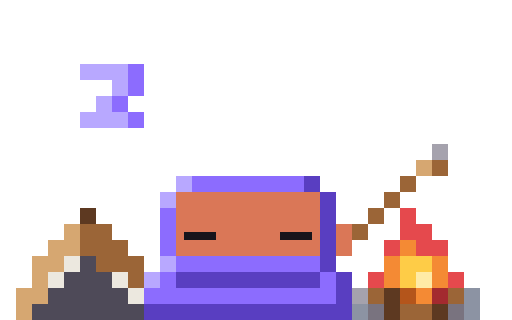
t = 0.00 s
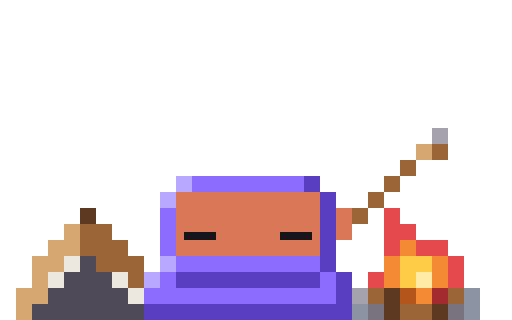
t = 1.67 s
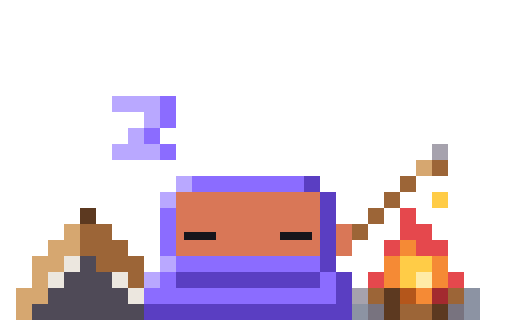
t = 3.33 s
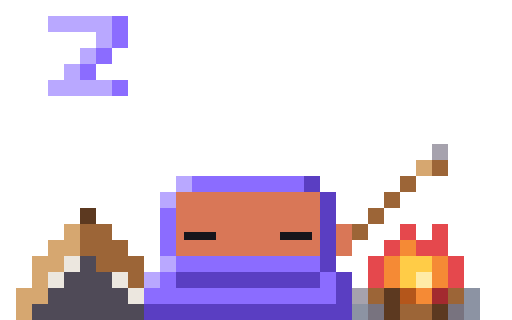
t = 5.00 s
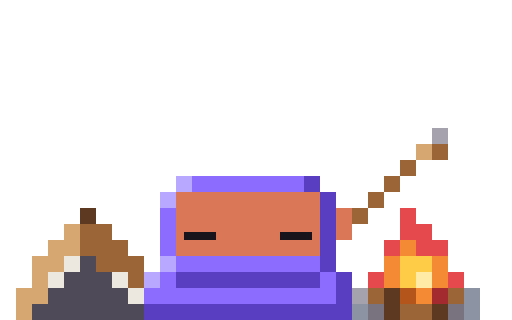
t = 6.67 s
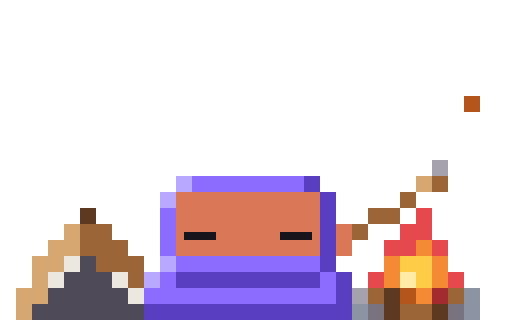
t = 8.33 s

The animated SVG that drew these frames (rendered in a browser with its animation timeline set to each time). Animation: 52 CSS @keyframes rules; frames cover the first 8.33 s, repeats indefinitely.

<svg xmlns="http://www.w3.org/2000/svg" width="96" height="60" viewBox="0 0 32 20" shape-rendering="crispEdges"><title>Clawd sleep-camp</title><desc>Camps out on the input box: zipped into a violet sleeping bag beside his little tent, he dozes off holding a marshmallow over a crackling campfire; the stick droops toward the flames until a log pops, he jerks it up with one sleepy eye and drifts off again while Zs float up.</desc><style>@keyframes clawd-sleep-camp-1-0{0%{opacity:1}30.303%{opacity:0}100%{opacity:0}}.clawd-sleep-camp-1-0{opacity:1;animation:clawd-sleep-camp-1-0 2970ms step-end infinite}@keyframes clawd-sleep-camp-1-1{0%{opacity:0}30.303%{opacity:1}41.414%{opacity:0}100%{opacity:0}}.clawd-sleep-camp-1-1{opacity:0;animation:clawd-sleep-camp-1-1 2970ms step-end infinite}@keyframes clawd-sleep-camp-1-2{0%{opacity:0}41.414%{opacity:1}58.923%{opacity:0}100%{opacity:0}}.clawd-sleep-camp-1-2{opacity:0;animation:clawd-sleep-camp-1-2 2970ms step-end infinite}@keyframes clawd-sleep-camp-1-3{0%{opacity:0}58.923%{opacity:1}72.391%{opacity:0}100%{opacity:0}}.clawd-sleep-camp-1-3{opacity:0;animation:clawd-sleep-camp-1-3 2970ms step-end infinite}@keyframes clawd-sleep-camp-1-4{0%{opacity:0}72.391%{opacity:1}88.215%{opacity:0}100%{opacity:0}}.clawd-sleep-camp-1-4{opacity:0;animation:clawd-sleep-camp-1-4 2970ms step-end infinite}@keyframes clawd-sleep-camp-1-5{0%{opacity:0}88.215%{opacity:1}100%{opacity:1}}.clawd-sleep-camp-1-5{opacity:0;animation:clawd-sleep-camp-1-5 2970ms step-end infinite}@keyframes clawd-sleep-camp-2-0{0%{opacity:1}74.478%{opacity:0}100%{opacity:0}}.clawd-sleep-camp-2-0{opacity:1;animation:clawd-sleep-camp-2-0 4310ms step-end infinite}@keyframes clawd-sleep-camp-2-1{0%{opacity:0}74.478%{opacity:1}79.118%{opacity:0}100%{opacity:0}}.clawd-sleep-camp-2-1{opacity:0;animation:clawd-sleep-camp-2-1 4310ms step-end infinite}@keyframes clawd-sleep-camp-2-2{0%{opacity:0}79.118%{opacity:1}85.151%{opacity:0}100%{opacity:0}}.clawd-sleep-camp-2-2{opacity:0;animation:clawd-sleep-camp-2-2 4310ms step-end infinite}@keyframes clawd-sleep-camp-2-3{0%{opacity:0}85.151%{opacity:1}92.111%{opacity:0}100%{opacity:0}}.clawd-sleep-camp-2-3{opacity:0;animation:clawd-sleep-camp-2-3 4310ms step-end infinite}@keyframes clawd-sleep-camp-2-4{0%{opacity:0}92.111%{opacity:1}100%{opacity:1}}.clawd-sleep-camp-2-4{opacity:0;animation:clawd-sleep-camp-2-4 4310ms step-end infinite}@keyframes clawd-sleep-camp-3-0{0%{opacity:1}5%{opacity:0}100%{opacity:0}}.clawd-sleep-camp-3-0{opacity:1;animation:clawd-sleep-camp-3-0 22000ms step-end infinite}@keyframes clawd-sleep-camp-3-1{0%{opacity:0}5%{opacity:1}11.364%{opacity:0}100%{opacity:0}}.clawd-sleep-camp-3-1{opacity:0;animation:clawd-sleep-camp-3-1 22000ms step-end infinite}@keyframes clawd-sleep-camp-3-2{0%{opacity:0}11.364%{opacity:1}26.364%{opacity:0}100%{opacity:0}}.clawd-sleep-camp-3-2{opacity:0;animation:clawd-sleep-camp-3-2 22000ms step-end infinite}@keyframes clawd-sleep-camp-3-3{0%{opacity:0}26.364%{opacity:1}32.727%{opacity:0}100%{opacity:0}}.clawd-sleep-camp-3-3{opacity:0;animation:clawd-sleep-camp-3-3 22000ms step-end infinite}@keyframes clawd-sleep-camp-3-4{0%{opacity:0}32.727%{opacity:1}34.545%{opacity:0}100%{opacity:0}}.clawd-sleep-camp-3-4{opacity:0;animation:clawd-sleep-camp-3-4 22000ms step-end infinite}@keyframes clawd-sleep-camp-3-5{0%{opacity:0}34.545%{opacity:1}47.273%{opacity:0}100%{opacity:0}}.clawd-sleep-camp-3-5{opacity:0;animation:clawd-sleep-camp-3-5 22000ms step-end infinite}@keyframes clawd-sleep-camp-3-6{0%{opacity:0}47.273%{opacity:1}54.091%{opacity:0}100%{opacity:0}}.clawd-sleep-camp-3-6{opacity:0;animation:clawd-sleep-camp-3-6 22000ms step-end infinite}@keyframes clawd-sleep-camp-3-7{0%{opacity:0}54.091%{opacity:1}55.909%{opacity:0}100%{opacity:0}}.clawd-sleep-camp-3-7{opacity:0;animation:clawd-sleep-camp-3-7 22000ms step-end infinite}@keyframes clawd-sleep-camp-3-8{0%{opacity:0}55.909%{opacity:1}65.455%{opacity:0}100%{opacity:0}}.clawd-sleep-camp-3-8{opacity:0;animation:clawd-sleep-camp-3-8 22000ms step-end infinite}@keyframes clawd-sleep-camp-3-9{0%{opacity:0}65.455%{opacity:1}69.318%{opacity:0}100%{opacity:0}}.clawd-sleep-camp-3-9{opacity:0;animation:clawd-sleep-camp-3-9 22000ms step-end infinite}@keyframes clawd-sleep-camp-3-10{0%{opacity:0}69.318%{opacity:1}75.455%{opacity:0}100%{opacity:0}}.clawd-sleep-camp-3-10{opacity:0;animation:clawd-sleep-camp-3-10 22000ms step-end infinite}@keyframes clawd-sleep-camp-3-11{0%{opacity:0}75.455%{opacity:1}81.364%{opacity:0}100%{opacity:0}}.clawd-sleep-camp-3-11{opacity:0;animation:clawd-sleep-camp-3-11 22000ms step-end infinite}@keyframes clawd-sleep-camp-3-12{0%{opacity:0}81.364%{opacity:1}92.273%{opacity:0}100%{opacity:0}}.clawd-sleep-camp-3-12{opacity:0;animation:clawd-sleep-camp-3-12 22000ms step-end infinite}@keyframes clawd-sleep-camp-3-13{0%{opacity:0}92.273%{opacity:1}97.727%{opacity:0}100%{opacity:0}}.clawd-sleep-camp-3-13{opacity:0;animation:clawd-sleep-camp-3-13 22000ms step-end infinite}@keyframes clawd-sleep-camp-3-14{0%{opacity:0}97.727%{opacity:1}100%{opacity:1}}.clawd-sleep-camp-3-14{opacity:0;animation:clawd-sleep-camp-3-14 22000ms step-end infinite}@keyframes clawd-sleep-camp-4-0{0%{opacity:1}65%{opacity:0}100%{opacity:0}}.clawd-sleep-camp-4-0{opacity:1;animation:clawd-sleep-camp-4-0 22000ms step-end infinite}@keyframes clawd-sleep-camp-4-1{0%{opacity:0}65%{opacity:1}66.136%{opacity:0}100%{opacity:0}}.clawd-sleep-camp-4-1{opacity:0;animation:clawd-sleep-camp-4-1 22000ms step-end infinite}@keyframes clawd-sleep-camp-4-2{0%{opacity:0}66.136%{opacity:1}70.227%{opacity:0}100%{opacity:0}}.clawd-sleep-camp-4-2{opacity:0;animation:clawd-sleep-camp-4-2 22000ms step-end infinite}@keyframes clawd-sleep-camp-4-3{0%{opacity:0}70.227%{opacity:1}71.364%{opacity:0}100%{opacity:0}}.clawd-sleep-camp-4-3{opacity:0;animation:clawd-sleep-camp-4-3 22000ms step-end infinite}@keyframes clawd-sleep-camp-4-4{0%{opacity:0}71.364%{opacity:1}100%{opacity:1}}.clawd-sleep-camp-4-4{opacity:0;animation:clawd-sleep-camp-4-4 22000ms step-end infinite}@keyframes clawd-sleep-camp-5-0{0%{opacity:1}64.545%{opacity:0}100%{opacity:0}}.clawd-sleep-camp-5-0{opacity:1;animation:clawd-sleep-camp-5-0 22000ms step-end infinite}@keyframes clawd-sleep-camp-5-1{0%{opacity:0}64.545%{opacity:1}65%{opacity:0}100%{opacity:0}}.clawd-sleep-camp-5-1{opacity:0;animation:clawd-sleep-camp-5-1 22000ms step-end infinite}@keyframes clawd-sleep-camp-5-2{0%{opacity:0}65%{opacity:1}65.455%{opacity:0}100%{opacity:0}}.clawd-sleep-camp-5-2{opacity:0;animation:clawd-sleep-camp-5-2 22000ms step-end infinite}@keyframes clawd-sleep-camp-5-3{0%{opacity:0}65.455%{opacity:1}65.909%{opacity:0}100%{opacity:0}}.clawd-sleep-camp-5-3{opacity:0;animation:clawd-sleep-camp-5-3 22000ms step-end infinite}@keyframes clawd-sleep-camp-5-4{0%{opacity:0}65.909%{opacity:1}66.364%{opacity:0}100%{opacity:0}}.clawd-sleep-camp-5-4{opacity:0;animation:clawd-sleep-camp-5-4 22000ms step-end infinite}@keyframes clawd-sleep-camp-5-5{0%{opacity:0}66.364%{opacity:1}100%{opacity:1}}.clawd-sleep-camp-5-5{opacity:0;animation:clawd-sleep-camp-5-5 22000ms step-end infinite}@keyframes clawd-sleep-camp-6-0{0%{opacity:1}0.318%{opacity:0}100%{opacity:0}}.clawd-sleep-camp-6-0{opacity:1;animation:clawd-sleep-camp-6-0 22000ms step-end infinite}@keyframes clawd-sleep-camp-6-1{0%{opacity:0}0.318%{opacity:1}2.864%{opacity:0}100%{opacity:0}}.clawd-sleep-camp-6-1{opacity:0;animation:clawd-sleep-camp-6-1 22000ms step-end infinite}@keyframes clawd-sleep-camp-6-2{0%{opacity:0}2.864%{opacity:1}5.227%{opacity:0}100%{opacity:0}}.clawd-sleep-camp-6-2{opacity:0;animation:clawd-sleep-camp-6-2 22000ms step-end infinite}@keyframes clawd-sleep-camp-6-3{0%{opacity:0}5.227%{opacity:1}7.045%{opacity:0}100%{opacity:0}}.clawd-sleep-camp-6-3{opacity:0;animation:clawd-sleep-camp-6-3 22000ms step-end infinite}@keyframes clawd-sleep-camp-6-4{0%{opacity:0}7.045%{opacity:1}13.636%{opacity:0}100%{opacity:0}}.clawd-sleep-camp-6-4{opacity:0;animation:clawd-sleep-camp-6-4 22000ms step-end infinite}@keyframes clawd-sleep-camp-6-5{0%{opacity:0}13.636%{opacity:1}15.364%{opacity:0}100%{opacity:0}}.clawd-sleep-camp-6-5{opacity:0;animation:clawd-sleep-camp-6-5 22000ms step-end infinite}@keyframes clawd-sleep-camp-6-6{0%{opacity:0}15.364%{opacity:1}17.273%{opacity:0}100%{opacity:0}}.clawd-sleep-camp-6-6{opacity:0;animation:clawd-sleep-camp-6-6 22000ms step-end infinite}@keyframes clawd-sleep-camp-6-7{0%{opacity:0}17.273%{opacity:1}19.409%{opacity:0}100%{opacity:0}}.clawd-sleep-camp-6-7{opacity:0;animation:clawd-sleep-camp-6-7 22000ms step-end infinite}@keyframes clawd-sleep-camp-6-8{0%{opacity:0}19.409%{opacity:1}21.955%{opacity:0}100%{opacity:0}}.clawd-sleep-camp-6-8{opacity:0;animation:clawd-sleep-camp-6-8 22000ms step-end infinite}@keyframes clawd-sleep-camp-6-9{0%{opacity:0}21.955%{opacity:1}24.318%{opacity:0}100%{opacity:0}}.clawd-sleep-camp-6-9{opacity:0;animation:clawd-sleep-camp-6-9 22000ms step-end infinite}@keyframes clawd-sleep-camp-6-10{0%{opacity:0}24.318%{opacity:1}26.136%{opacity:0}100%{opacity:0}}.clawd-sleep-camp-6-10{opacity:0;animation:clawd-sleep-camp-6-10 22000ms step-end infinite}@keyframes clawd-sleep-camp-6-11{0%{opacity:0}26.136%{opacity:1}94.545%{opacity:0}100%{opacity:0}}.clawd-sleep-camp-6-11{opacity:0;animation:clawd-sleep-camp-6-11 22000ms step-end infinite}@keyframes clawd-sleep-camp-6-12{0%{opacity:0}94.545%{opacity:1}96.273%{opacity:0}100%{opacity:0}}.clawd-sleep-camp-6-12{opacity:0;animation:clawd-sleep-camp-6-12 22000ms step-end infinite}@keyframes clawd-sleep-camp-6-13{0%{opacity:0}96.273%{opacity:1}98.182%{opacity:0}100%{opacity:0}}.clawd-sleep-camp-6-13{opacity:0;animation:clawd-sleep-camp-6-13 22000ms step-end infinite}@keyframes clawd-sleep-camp-6-14{0%{opacity:0}98.182%{opacity:1}100%{opacity:1}}.clawd-sleep-camp-6-14{opacity:0;animation:clawd-sleep-camp-6-14 22000ms step-end infinite}@media (prefers-reduced-motion:reduce){[class^="clawd-sleep-camp-"]{animation:none!important}}</style><g class="clawd-sleep-camp-0-0"><path fill="#B9A8FF" d="M11 11h1v1h-1zM10 12h1v1h-1zM10 16h1v1h-1zM9 17h1v1h-1z"/><path fill="#8B6CFF" d="M12 11h7v1h-7zM10 13h1v1h-1zM10 14h1v1h-1zM10 15h1v1h-1zM11 16h9v1h-9zM10 17h1v1h-1zM20 17h1v1h-1zM9 18h12v1h-12z"/><path fill="#5A3EC2" d="M19 11h1v1h-1zM20 12h1v1h-1zM20 13h1v1h-1zM20 14h1v1h-1zM20 15h1v1h-1zM20 16h1v1h-1zM11 17h9v1h-9zM21 17h1v1h-1zM21 18h1v1h-1zM9 19h13v1h-13z"/><path fill="#D97757" d="M11 12h9v1h-9zM11 13h9v1h-9zM11 14h9v1h-9zM11 15h9v1h-9z"/><path fill="#5C3920" d="M5 13h1v1h-1zM24 18h1v1h-1zM24 19h1v1h-1zM27 19h1v1h-1z"/><path fill="#D6A770" d="M4 14h1v1h-1zM3 15h2v1h-2zM2 16h2v1h-2zM2 17h1v1h-1zM1 18h2v1h-2zM1 19h1v1h-1z"/><path fill="#9C6537" d="M5 14h2v1h-2zM5 15h3v1h-3zM6 16h3v1h-3zM8 17h1v1h-1zM23 18h1v1h-1zM28 18h1v1h-1zM25 19h2v1h-2z"/><path fill="#ECE7DF" d="M4 16h1v1h-1zM3 17h1v1h-1zM7 17h1v1h-1zM8 18h1v1h-1z"/><path fill="#4F4A57" d="M5 16h1v1h-1zM4 17h3v1h-3zM3 18h5v1h-5zM2 19h7v1h-7z"/><path fill="#A6A2AD" d="M22 18h1v1h-1z"/><path fill="#B4561B" d="M25 18h1v1h-1z"/><path fill="#F58A35" d="M26 18h1v1h-1z"/><path fill="#A32A2F" d="M27 18h1v1h-1z"/><path fill="#8C93A3" d="M29 18h1v1h-1zM22 19h1v1h-1zM29 19h1v1h-1z"/><path fill="#78737F" d="M23 19h1v1h-1zM28 19h1v1h-1z"/></g><g class="clawd-sleep-camp-1-0"><path fill="#E5484D" d="M25 13h1v1h-1zM25 14h2v1h-2zM24 15h1v1h-1zM26 15h2v1h-2zM23 17h1v1h-1zM28 17h1v1h-1z"/><path fill="#F58A35" d="M25 15h1v1h-1zM24 16h1v1h-1zM27 16h1v1h-1zM24 17h1v1h-1zM27 17h1v1h-1z"/><path fill="#FFCC47" d="M25 16h2v1h-2zM25 17h1v1h-1z"/><path fill="#FFEBA6" d="M26 17h1v1h-1z"/></g><g class="clawd-sleep-camp-1-1"><path fill="#E5484D" d="M26 13h1v1h-1zM25 14h2v1h-2zM24 15h2v1h-2zM27 15h1v1h-1zM23 17h1v1h-1zM28 17h1v1h-1z"/><path fill="#F58A35" d="M26 15h1v1h-1zM24 16h1v1h-1zM27 16h1v1h-1zM24 17h1v1h-1zM27 17h1v1h-1z"/><path fill="#FFCC47" d="M25 16h2v1h-2zM26 17h1v1h-1z"/><path fill="#FFEBA6" d="M25 17h1v1h-1z"/></g><g class="clawd-sleep-camp-1-2"><path fill="#E5484D" d="M24 13h1v1h-1zM24 14h2v1h-2zM24 15h1v1h-1zM26 15h2v1h-2zM28 16h1v1h-1zM23 17h1v1h-1zM28 17h1v1h-1z"/><path fill="#F58A35" d="M25 15h1v1h-1zM24 16h1v1h-1zM27 16h1v1h-1zM24 17h1v1h-1zM27 17h1v1h-1z"/><path fill="#FFCC47" d="M25 16h2v1h-2zM25 17h1v1h-1z"/><path fill="#FFEBA6" d="M26 17h1v1h-1z"/></g><g class="clawd-sleep-camp-1-3"><path fill="#E5484D" d="M25 14h1v1h-1zM27 14h1v1h-1zM24 15h1v1h-1zM26 15h2v1h-2zM23 16h1v1h-1zM28 16h1v1h-1zM23 17h1v1h-1zM28 17h1v1h-1z"/><path fill="#F58A35" d="M25 15h1v1h-1zM24 16h1v1h-1zM27 16h1v1h-1zM24 17h1v1h-1zM27 17h1v1h-1z"/><path fill="#FFCC47" d="M25 16h2v1h-2zM25 17h1v1h-1z"/><path fill="#FFEBA6" d="M26 17h1v1h-1z"/></g><g class="clawd-sleep-camp-1-4"><path fill="#E5484D" d="M26 13h1v1h-1zM25 14h2v1h-2zM24 15h2v1h-2zM27 15h1v1h-1zM23 17h1v1h-1zM28 17h1v1h-1z"/><path fill="#F58A35" d="M26 15h1v1h-1zM24 16h1v1h-1zM27 16h1v1h-1zM24 17h1v1h-1zM27 17h1v1h-1z"/><path fill="#FFCC47" d="M25 16h2v1h-2zM26 17h1v1h-1z"/><path fill="#FFEBA6" d="M25 17h1v1h-1z"/></g><g class="clawd-sleep-camp-1-5"><path fill="#E5484D" d="M24 13h1v1h-1zM24 14h2v1h-2zM24 15h1v1h-1zM26 15h2v1h-2zM28 16h1v1h-1zM23 17h1v1h-1zM28 17h1v1h-1z"/><path fill="#F58A35" d="M25 15h1v1h-1zM24 16h1v1h-1zM27 16h1v1h-1zM24 17h1v1h-1zM27 17h1v1h-1z"/><path fill="#FFCC47" d="M25 16h2v1h-2zM25 17h1v1h-1z"/><path fill="#FFEBA6" d="M26 17h1v1h-1z"/></g><g class="clawd-sleep-camp-2-0"></g><g class="clawd-sleep-camp-2-1"><path fill="#FFCC47" d="M27 12h1v1h-1z"/></g><g class="clawd-sleep-camp-2-2"><path fill="#F58A35" d="M28 10h1v1h-1z"/></g><g class="clawd-sleep-camp-2-3"><path fill="#F58A35" d="M28 8h1v1h-1z"/></g><g class="clawd-sleep-camp-2-4"><path fill="#B4561B" d="M29 6h1v1h-1z"/></g><g class="clawd-sleep-camp-3-0"><path fill="#FFFFFF" d="M26 9h1v1h-1z"/><path fill="#A6A2AD" d="M27 9h1v1h-1z"/><path fill="#D6A770" d="M26 10h1v1h-1z"/><path fill="#9C6537" d="M27 10h1v1h-1zM25 11h1v1h-1zM24 12h1v1h-1zM23 13h1v1h-1zM22 14h1v1h-1z"/><path fill="#D97757" d="M21 14h1v1h-1zM21 15h1v1h-1z"/></g><g class="clawd-sleep-camp-3-1"><path fill="#FFFFFF" d="M26 8h1v1h-1z"/><path fill="#A6A2AD" d="M27 8h1v1h-1z"/><path fill="#D6A770" d="M26 9h1v1h-1z"/><path fill="#9C6537" d="M27 9h1v1h-1zM25 10h1v1h-1zM24 11h1v1h-1zM23 12h1v1h-1zM22 13h1v1h-1z"/><path fill="#D97757" d="M21 13h1v1h-1zM21 14h1v1h-1z"/></g><g class="clawd-sleep-camp-3-2"><path fill="#FFFFFF" d="M26 9h1v1h-1z"/><path fill="#A6A2AD" d="M27 9h1v1h-1z"/><path fill="#D6A770" d="M26 10h1v1h-1z"/><path fill="#9C6537" d="M27 10h1v1h-1zM25 11h1v1h-1zM24 12h1v1h-1zM23 13h1v1h-1zM22 14h1v1h-1z"/><path fill="#D97757" d="M21 14h1v1h-1zM21 15h1v1h-1z"/></g><g class="clawd-sleep-camp-3-3"><path fill="#FFFFFF" d="M26 8h1v1h-1z"/><path fill="#A6A2AD" d="M27 8h1v1h-1z"/><path fill="#D6A770" d="M26 9h1v1h-1z"/><path fill="#9C6537" d="M27 9h1v1h-1zM25 10h1v1h-1zM24 11h1v1h-1zM23 12h1v1h-1zM22 13h1v1h-1z"/><path fill="#D97757" d="M21 13h1v1h-1zM21 14h1v1h-1z"/></g><g class="clawd-sleep-camp-3-4"><path fill="#FFFFFF" d="M26 9h1v1h-1z"/><path fill="#A6A2AD" d="M27 9h1v1h-1z"/><path fill="#D6A770" d="M26 10h1v1h-1z"/><path fill="#9C6537" d="M27 10h1v1h-1zM25 11h1v1h-1zM24 12h1v1h-1zM23 13h1v1h-1zM22 14h1v1h-1z"/><path fill="#D97757" d="M21 14h1v1h-1zM21 15h1v1h-1z"/></g><g class="clawd-sleep-camp-3-5"><path fill="#FFFFFF" d="M26 10h1v1h-1z"/><path fill="#A6A2AD" d="M27 10h1v1h-1z"/><path fill="#D6A770" d="M26 11h1v1h-1z"/><path fill="#9C6537" d="M27 11h1v1h-1zM25 12h1v1h-1zM23 13h2v1h-2zM22 14h1v1h-1z"/><path fill="#D97757" d="M21 14h1v1h-1zM21 15h1v1h-1z"/></g><g class="clawd-sleep-camp-3-6"><path fill="#FFFFFF" d="M26 9h1v1h-1z"/><path fill="#A6A2AD" d="M27 9h1v1h-1z"/><path fill="#D6A770" d="M26 10h1v1h-1z"/><path fill="#9C6537" d="M27 10h1v1h-1zM25 11h1v1h-1zM23 12h2v1h-2zM22 13h1v1h-1z"/><path fill="#D97757" d="M21 13h1v1h-1zM21 14h1v1h-1z"/></g><g class="clawd-sleep-camp-3-7"><path fill="#FFFFFF" d="M26 10h1v1h-1z"/><path fill="#A6A2AD" d="M27 10h1v1h-1z"/><path fill="#D6A770" d="M26 11h1v1h-1z"/><path fill="#9C6537" d="M27 11h1v1h-1zM25 12h1v1h-1zM23 13h2v1h-2zM22 14h1v1h-1z"/><path fill="#D97757" d="M21 14h1v1h-1zM21 15h1v1h-1z"/></g><g class="clawd-sleep-camp-3-8"><path fill="#FFFFFF" d="M26 11h1v1h-1z"/><path fill="#A6A2AD" d="M27 11h1v1h-1z"/><path fill="#D6A770" d="M26 12h1v1h-1z"/><path fill="#9C6537" d="M27 12h1v1h-1zM24 13h2v1h-2zM22 14h2v1h-2z"/><path fill="#D97757" d="M21 14h1v1h-1zM21 15h1v1h-1z"/></g><g class="clawd-sleep-camp-3-9"><path fill="#FFFFFF" d="M26 8h1v1h-1z"/><path fill="#A6A2AD" d="M27 8h1v1h-1z"/><path fill="#D6A770" d="M26 9h1v1h-1z"/><path fill="#9C6537" d="M27 9h1v1h-1zM25 10h1v1h-1zM24 11h1v1h-1zM24 12h1v1h-1zM23 13h1v1h-1zM22 14h1v1h-1z"/><path fill="#D97757" d="M21 14h1v1h-1zM21 15h1v1h-1z"/></g><g class="clawd-sleep-camp-3-10"><path fill="#FFFFFF" d="M26 9h1v1h-1z"/><path fill="#A6A2AD" d="M27 9h1v1h-1z"/><path fill="#D6A770" d="M26 10h1v1h-1z"/><path fill="#9C6537" d="M27 10h1v1h-1zM25 11h1v1h-1zM24 12h1v1h-1zM23 13h1v1h-1zM22 14h1v1h-1z"/><path fill="#D97757" d="M21 14h1v1h-1zM21 15h1v1h-1z"/></g><g class="clawd-sleep-camp-3-11"><path fill="#FFFFFF" d="M26 8h1v1h-1z"/><path fill="#A6A2AD" d="M27 8h1v1h-1z"/><path fill="#D6A770" d="M26 9h1v1h-1z"/><path fill="#9C6537" d="M27 9h1v1h-1zM25 10h1v1h-1zM24 11h1v1h-1zM23 12h1v1h-1zM22 13h1v1h-1z"/><path fill="#D97757" d="M21 13h1v1h-1zM21 14h1v1h-1z"/></g><g class="clawd-sleep-camp-3-12"><path fill="#FFFFFF" d="M26 9h1v1h-1z"/><path fill="#A6A2AD" d="M27 9h1v1h-1z"/><path fill="#D6A770" d="M26 10h1v1h-1z"/><path fill="#9C6537" d="M27 10h1v1h-1zM25 11h1v1h-1zM24 12h1v1h-1zM23 13h1v1h-1zM22 14h1v1h-1z"/><path fill="#D97757" d="M21 14h1v1h-1zM21 15h1v1h-1z"/></g><g class="clawd-sleep-camp-3-13"><path fill="#FFFFFF" d="M26 8h1v1h-1z"/><path fill="#A6A2AD" d="M27 8h1v1h-1z"/><path fill="#D6A770" d="M26 9h1v1h-1z"/><path fill="#9C6537" d="M27 9h1v1h-1zM25 10h1v1h-1zM24 11h1v1h-1zM23 12h1v1h-1zM22 13h1v1h-1z"/><path fill="#D97757" d="M21 13h1v1h-1zM21 14h1v1h-1z"/></g><g class="clawd-sleep-camp-3-14"><path fill="#FFFFFF" d="M26 9h1v1h-1z"/><path fill="#A6A2AD" d="M27 9h1v1h-1z"/><path fill="#D6A770" d="M26 10h1v1h-1z"/><path fill="#9C6537" d="M27 10h1v1h-1zM25 11h1v1h-1zM24 12h1v1h-1zM23 13h1v1h-1zM22 14h1v1h-1z"/><path fill="#D97757" d="M21 14h1v1h-1zM21 15h1v1h-1z"/></g><g class="clawd-sleep-camp-4-0" transform="scale(0.5)"><path fill="#17151B" d="M23 29h4v1h-4zM35 29h4v1h-4z"/></g><g class="clawd-sleep-camp-4-1" transform="scale(0.5)"><path fill="#17151B" d="M36 28h2v1h-2zM23 29h4v1h-4zM36 29h2v1h-2z"/></g><g class="clawd-sleep-camp-4-2" transform="scale(0.5)"><path fill="#17151B" d="M23 29h4v1h-4zM37 29h2v1h-2z"/></g><g class="clawd-sleep-camp-4-3" transform="scale(0.5)"><path fill="#17151B" d="M23 29h4v1h-4zM36 29h2v1h-2z"/></g><g class="clawd-sleep-camp-4-4" transform="scale(0.5)"><path fill="#17151B" d="M23 29h4v1h-4zM35 29h4v1h-4z"/></g><g class="clawd-sleep-camp-5-0"></g><g class="clawd-sleep-camp-5-1"><path fill="#FFFFFF" d="M26 15h1v1h-1z"/><path fill="#FFCC47" d="M25 16h1v1h-1zM27 16h1v1h-1z"/></g><g class="clawd-sleep-camp-5-2"><path fill="#FFCC47" d="M24 14h1v1h-1zM28 14h1v1h-1z"/></g><g class="clawd-sleep-camp-5-3"><path fill="#F58A35" d="M23 13h1v1h-1zM29 13h1v1h-1z"/></g><g class="clawd-sleep-camp-5-4"><path fill="#B4561B" d="M30 13h1v1h-1zM23 14h1v1h-1z"/></g><g class="clawd-sleep-camp-5-5"></g><g class="clawd-sleep-camp-6-0"><path fill="#B9A8FF" d="M5 4h3v1h-3zM7 5h1v1h-1zM6 6h1v1h-1zM5 7h3v1h-3z"/><path fill="#8B6CFF" d="M8 4h1v1h-1zM8 5h1v1h-1zM7 6h1v1h-1zM8 7h1v1h-1z"/></g><g class="clawd-sleep-camp-6-1"><path fill="#B9A8FF" d="M4 2h4v1h-4zM7 3h1v1h-1zM6 4h1v1h-1zM5 5h1v1h-1zM4 6h4v1h-4z"/><path fill="#8B6CFF" d="M8 2h1v1h-1zM8 3h1v1h-1zM7 4h1v1h-1zM6 5h1v1h-1zM8 6h1v1h-1z"/></g><g class="clawd-sleep-camp-6-2"><path fill="#B9A8FF" d="M3 1h4v1h-4zM6 2h1v1h-1zM5 3h1v1h-1zM4 4h1v1h-1zM3 5h4v1h-4z"/><path fill="#8B6CFF" d="M7 1h1v1h-1zM7 2h1v1h-1zM6 3h1v1h-1zM5 4h1v1h-1zM7 5h1v1h-1z"/></g><g class="clawd-sleep-camp-6-3"><path fill="#B9A8FF" d="M2 0h3v1h-3zM4 1h1v1h-1zM3 2h1v1h-1zM2 3h3v1h-3z"/><path fill="#8B6CFF" d="M5 0h1v1h-1zM5 1h1v1h-1zM4 2h1v1h-1zM5 3h1v1h-1z"/></g><g class="clawd-sleep-camp-6-4"></g><g class="clawd-sleep-camp-6-5"><path fill="#B9A8FF" d="M7 6h3v1h-3zM9 7h1v1h-1zM8 8h1v1h-1zM7 9h3v1h-3z"/><path fill="#8B6CFF" d="M10 6h1v1h-1zM10 7h1v1h-1zM9 8h1v1h-1zM10 9h1v1h-1z"/></g><g class="clawd-sleep-camp-6-6"><path fill="#B9A8FF" d="M6 5h3v1h-3zM8 6h1v1h-1zM7 7h1v1h-1zM6 8h3v1h-3z"/><path fill="#8B6CFF" d="M9 5h1v1h-1zM9 6h1v1h-1zM8 7h1v1h-1zM9 8h1v1h-1z"/></g><g class="clawd-sleep-camp-6-7"><path fill="#B9A8FF" d="M5 4h3v1h-3zM7 5h1v1h-1zM6 6h1v1h-1zM5 7h3v1h-3z"/><path fill="#8B6CFF" d="M8 4h1v1h-1zM8 5h1v1h-1zM7 6h1v1h-1zM8 7h1v1h-1z"/></g><g class="clawd-sleep-camp-6-8"><path fill="#B9A8FF" d="M4 2h4v1h-4zM7 3h1v1h-1zM6 4h1v1h-1zM5 5h1v1h-1zM4 6h4v1h-4z"/><path fill="#8B6CFF" d="M8 2h1v1h-1zM8 3h1v1h-1zM7 4h1v1h-1zM6 5h1v1h-1zM8 6h1v1h-1z"/></g><g class="clawd-sleep-camp-6-9"><path fill="#B9A8FF" d="M3 1h4v1h-4zM6 2h1v1h-1zM5 3h1v1h-1zM4 4h1v1h-1zM3 5h4v1h-4z"/><path fill="#8B6CFF" d="M7 1h1v1h-1zM7 2h1v1h-1zM6 3h1v1h-1zM5 4h1v1h-1zM7 5h1v1h-1z"/></g><g class="clawd-sleep-camp-6-10"><path fill="#B9A8FF" d="M2 0h3v1h-3zM4 1h1v1h-1zM3 2h1v1h-1zM2 3h3v1h-3z"/><path fill="#8B6CFF" d="M5 0h1v1h-1zM5 1h1v1h-1zM4 2h1v1h-1zM5 3h1v1h-1z"/></g><g class="clawd-sleep-camp-6-11"></g><g class="clawd-sleep-camp-6-12"><path fill="#B9A8FF" d="M7 6h3v1h-3zM9 7h1v1h-1zM8 8h1v1h-1zM7 9h3v1h-3z"/><path fill="#8B6CFF" d="M10 6h1v1h-1zM10 7h1v1h-1zM9 8h1v1h-1zM10 9h1v1h-1z"/></g><g class="clawd-sleep-camp-6-13"><path fill="#B9A8FF" d="M6 5h3v1h-3zM8 6h1v1h-1zM7 7h1v1h-1zM6 8h3v1h-3z"/><path fill="#8B6CFF" d="M9 5h1v1h-1zM9 6h1v1h-1zM8 7h1v1h-1zM9 8h1v1h-1z"/></g><g class="clawd-sleep-camp-6-14"><path fill="#B9A8FF" d="M5 4h3v1h-3zM7 5h1v1h-1zM6 6h1v1h-1zM5 7h3v1h-3z"/><path fill="#8B6CFF" d="M8 4h1v1h-1zM8 5h1v1h-1zM7 6h1v1h-1zM8 7h1v1h-1z"/></g></svg>
